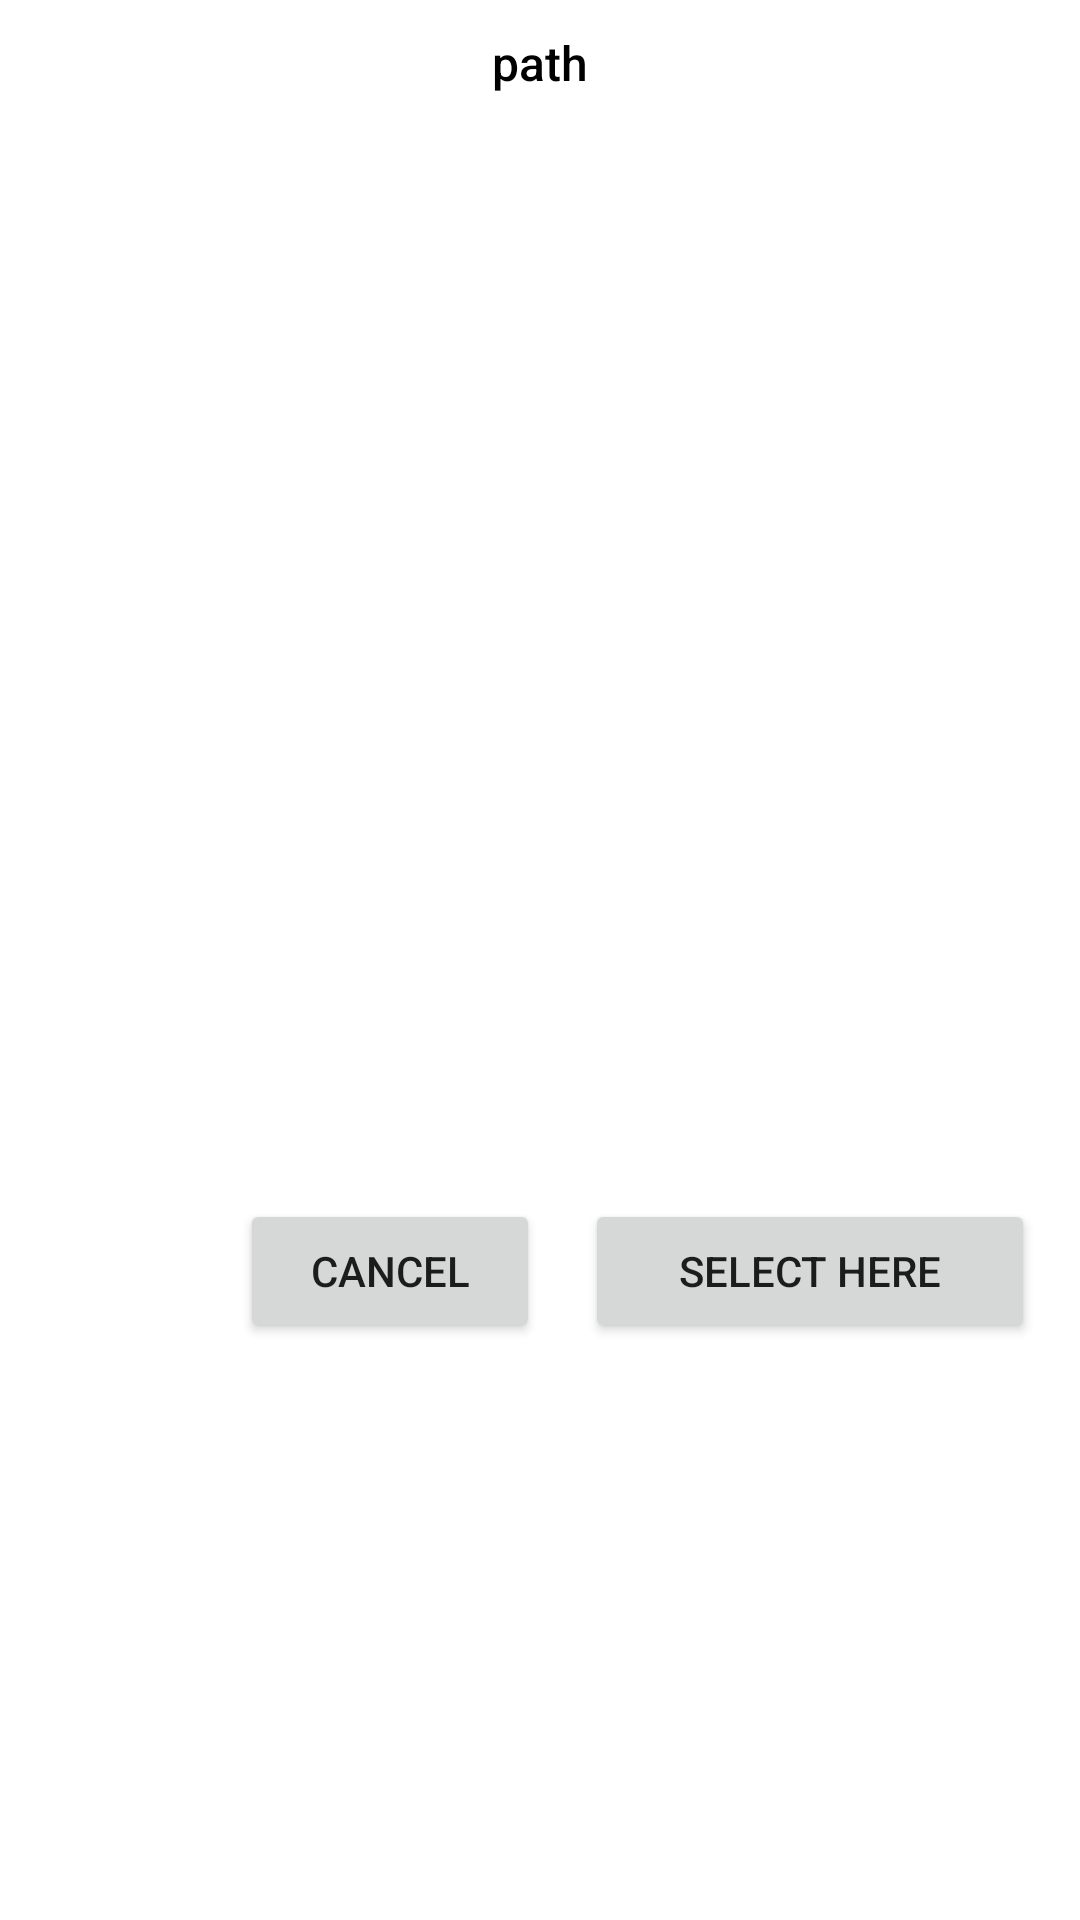

Layout XML and referenced resources for this Android screen:
<!-- AndroidManifest.xml: application theme Theme.FileManage -->
<!-- res/layout/layout_copy_file_dialog.xml -->
<?xml version="1.0" encoding="utf-8"?>
<androidx.constraintlayout.widget.ConstraintLayout xmlns:android="http://schemas.android.com/apk/res/android"
    xmlns:app="http://schemas.android.com/apk/res-auto"
    xmlns:tools="http://schemas.android.com/tools"
    android:layout_width="match_parent"
    android:layout_height="match_parent">

    <TextView
        android:id="@+id/copy_file_dialog_path"
        android:layout_width="0dp"
        android:layout_height="wrap_content"
        android:layout_marginTop="5dp"
        android:padding="5dp"
        android:text="path"
        android:textSize="16sp"
        android:ellipsize="end"
        android:fontFamily="sans-serif-medium"
        android:gravity="center"
        android:maxLines="1"
        android:textColor="@color/black"
        app:layout_constraintEnd_toEndOf="parent"
        app:layout_constraintStart_toStartOf="parent"
        app:layout_constraintTop_toTopOf="parent"
        tools:ignore="HardcodedText" />

    <ListView
        android:id="@+id/copy_file_dialog_list"
        android:layout_width="wrap_content"
        android:layout_height="350dp"
        android:layout_marginStart="25dp"
        android:layout_marginTop="5dp"
        android:layout_marginEnd="25dp"
        android:columnWidth="80dip"
        android:horizontalSpacing="1dip"
        android:numColumns="auto_fit"
        android:stretchMode="spacingWidth"
        android:verticalSpacing="1dip"
        app:layout_constraintEnd_toEndOf="parent"
        app:layout_constraintStart_toStartOf="parent"
        app:layout_constraintTop_toBottomOf="@id/copy_file_dialog_path" />

    <Button
        android:id="@+id/copy_file_dialog_btnCancel"
        android:layout_width="100dp"
        android:layout_height="wrap_content"
        android:layout_gravity="center"
        android:layout_marginEnd="15dp"
        android:text="Cancel"
        app:layout_constraintBottom_toBottomOf="@+id/copy_file_dialog_btnOK"
        app:layout_constraintEnd_toStartOf="@+id/copy_file_dialog_btnOK"
        app:layout_constraintTop_toTopOf="@+id/copy_file_dialog_btnOK"
        tools:ignore="HardcodedText" />

    <Button
        android:id="@+id/copy_file_dialog_btnOK"
        android:layout_width="150dp"
        android:layout_height="wrap_content"
        android:layout_gravity="center"
        android:layout_marginTop="8dp"
        android:layout_marginEnd="15dp"
        android:text="Select Here"
        app:layout_constraintEnd_toEndOf="parent"
        app:layout_constraintTop_toBottomOf="@id/copy_file_dialog_list"
        tools:ignore="HardcodedText" />

</androidx.constraintlayout.widget.ConstraintLayout>
<!-- resources referenced by this layout -->
<resources>
  <style name="Theme.FileManage" parent="Theme.MaterialComponents.DayNight.DarkActionBar">
          
          <item name="colorPrimary">@color/purple_500</item>
          <item name="colorPrimaryVariant">@color/purple_700</item>
          <item name="colorOnPrimary">@color/white</item>
          
          <item name="colorSecondary">@color/teal_200</item>
          <item name="colorSecondaryVariant">@color/teal_700</item>
          <item name="colorOnSecondary">@color/black</item>
          
          <item name="android:statusBarColor">?attr/colorPrimaryVariant</item>
          
      </style>
  <!-- not gathered from this repository: default colours our renderer supplied (Android Studio template values) -->
  <color name="purple_500">#FF6200EE</color>
  <color name="purple_700">#FF3700B3</color>
  <color name="teal_200">#FF03DAC5</color>
  <color name="teal_700">#FF018786</color>
  <color name="black">#FF000000</color>
  <color name="white">#FFFFFFFF</color>
</resources>
